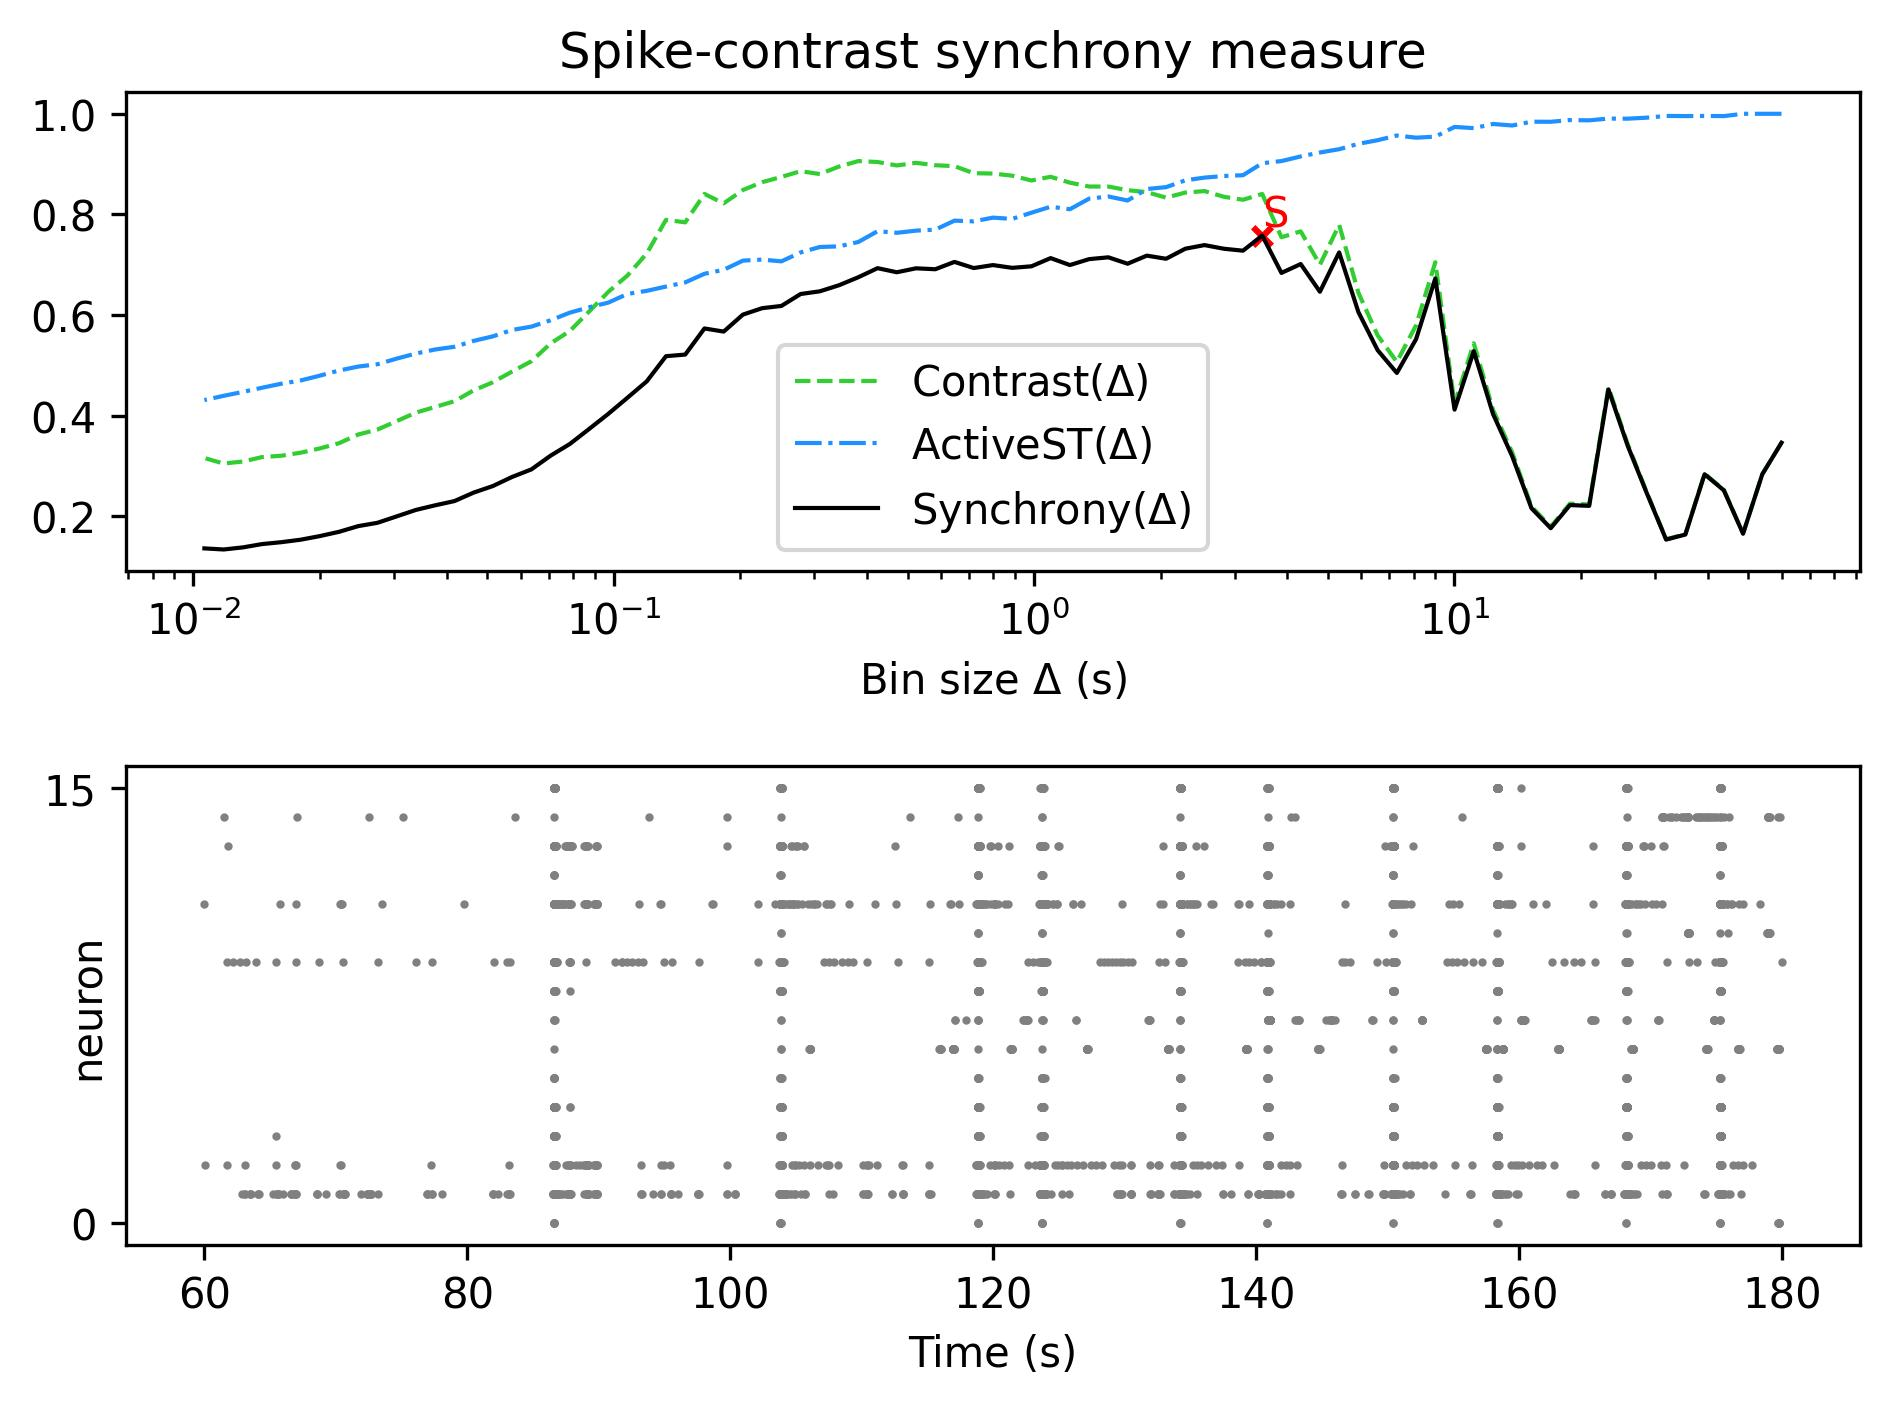

Source data for this figure (header and first rows):
, Spike-contrast (60.0 s), Spike-contrast (54.0 s), Spike-contrast (48.6 s), Spike-contrast (43.74 s), Spike-contrast (39.366 s), Spike-contrast (35.429 s), Spike-contrast (31.886 s), Spike-contrast (28.698 s), Spike-contrast (25.828 s), Spike-contrast (23.245 s), Spike-contrast (20.921 s), Spike-contrast (18.829 s), Spike-contrast (16.946 s), Spike-contrast (15.251 s), Spike-contrast (13.726 s), Spike-contrast (12.353 s), Spike-contrast (11.118 s), Spike-contrast (10.006 s), Spike-contrast (9.006 s), Spike-contrast (8.105 s), Spike-contrast (7.295 s), Spike-contrast (6.565 s), Spike-contrast (5.909 s)
0, 0.3462, 0.2834, 0.1653, 0.2515, 0.2834, 0.1636, 0.1536, 0.2453, 0.3403, 0.4522, 0.2206, 0.2221, 0.1762, 0.2158, 0.3189, 0.4033, 0.5282, 0.4119, 0.6728, 0.5521, 0.4848, 0.5301, 0.6059
